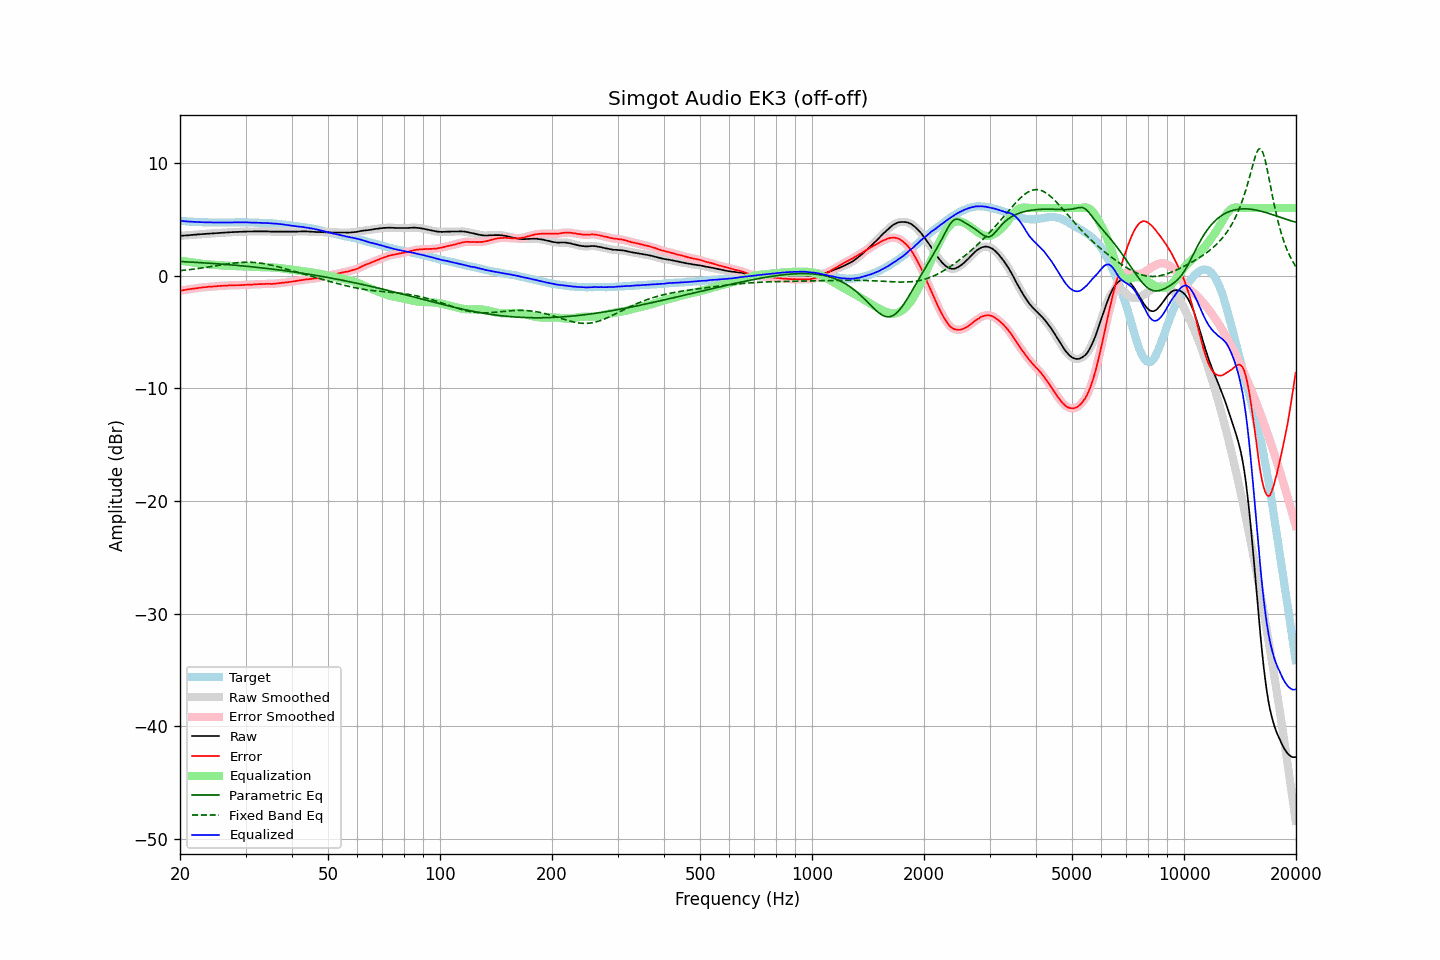

Values plotted in this chart, from the file beside it:
frequency, raw, error, smoothed, error_smoothed, equalization, parametric_eq, fixed_band_eq, equalized_raw, equalized_smoothed, target
20.00, 3.53, -1.33, 3.53, -1.33, 1.33, 1.25, 0.44, 4.86, 4.86, 4.86
20.20, 3.54, -1.31, 3.54, -1.31, 1.31, 1.25, 0.46, 4.85, 4.85, 4.85
20.40, 3.55, -1.29, 3.55, -1.29, 1.29, 1.24, 0.47, 4.84, 4.84, 4.84
20.61, 3.56, -1.27, 3.56, -1.27, 1.27, 1.23, 0.49, 4.83, 4.83, 4.83
20.81, 3.57, -1.24, 3.57, -1.24, 1.25, 1.22, 0.50, 4.81, 4.81, 4.81
21.02, 3.58, -1.22, 3.58, -1.22, 1.22, 1.22, 0.52, 4.80, 4.80, 4.80
21.23, 3.59, -1.20, 3.59, -1.20, 1.20, 1.21, 0.53, 4.79, 4.80, 4.79
21.44, 3.61, -1.19, 3.61, -1.19, 1.18, 1.20, 0.55, 4.79, 4.79, 4.80
21.66, 3.62, -1.16, 3.62, -1.17, 1.16, 1.19, 0.57, 4.78, 4.78, 4.78
21.87, 3.63, -1.15, 3.63, -1.14, 1.14, 1.18, 0.59, 4.77, 4.77, 4.78
22.09, 3.64, -1.12, 3.64, -1.12, 1.12, 1.17, 0.61, 4.76, 4.76, 4.76
22.31, 3.66, -1.10, 3.66, -1.10, 1.10, 1.17, 0.63, 4.76, 4.76, 4.76
22.54, 3.67, -1.08, 3.67, -1.08, 1.08, 1.16, 0.65, 4.75, 4.75, 4.75
22.76, 3.68, -1.07, 3.68, -1.06, 1.07, 1.15, 0.67, 4.74, 4.74, 4.75
22.99, 3.69, -1.05, 3.69, -1.05, 1.05, 1.14, 0.69, 4.74, 4.74, 4.74
23.22, 3.70, -1.03, 3.70, -1.03, 1.03, 1.13, 0.71, 4.73, 4.73, 4.73
23.45, 3.71, -1.03, 3.71, -1.02, 1.02, 1.12, 0.73, 4.73, 4.73, 4.73
23.69, 3.72, -1.01, 3.72, -1.00, 1.01, 1.11, 0.75, 4.72, 4.73, 4.72
23.92, 3.73, -0.99, 3.73, -0.99, 0.99, 1.10, 0.77, 4.72, 4.72, 4.71
24.16, 3.74, -0.98, 3.74, -0.98, 0.98, 1.09, 0.80, 4.72, 4.72, 4.72
24.40, 3.75, -0.97, 3.75, -0.97, 0.97, 1.08, 0.82, 4.72, 4.72, 4.72
24.65, 3.76, -0.96, 3.76, -0.96, 0.96, 1.07, 0.84, 4.72, 4.72, 4.72
24.89, 3.77, -0.95, 3.77, -0.95, 0.95, 1.06, 0.87, 4.71, 4.71, 4.72
25.14, 3.78, -0.93, 3.78, -0.93, 0.94, 1.05, 0.89, 4.71, 4.71, 4.71
25.39, 3.79, -0.92, 3.79, -0.92, 0.93, 1.04, 0.91, 4.71, 4.71, 4.71
25.65, 3.80, -0.91, 3.80, -0.91, 0.92, 1.03, 0.94, 4.71, 4.71, 4.71
25.91, 3.81, -0.90, 3.81, -0.90, 0.91, 1.02, 0.96, 4.71, 4.71, 4.71
26.16, 3.82, -0.90, 3.82, -0.90, 0.90, 1.01, 0.98, 4.71, 4.71, 4.72
26.43, 3.82, -0.90, 3.82, -0.89, 0.89, 1.00, 1.00, 4.71, 4.71, 4.72
26.69, 3.83, -0.89, 3.83, -0.89, 0.88, 0.99, 1.03, 4.71, 4.71, 4.71
26.96, 3.84, -0.88, 3.84, -0.87, 0.87, 0.97, 1.05, 4.71, 4.71, 4.71
27.23, 3.85, -0.86, 3.85, -0.87, 0.87, 0.96, 1.07, 4.72, 4.72, 4.71
27.50, 3.86, -0.85, 3.86, -0.86, 0.86, 0.95, 1.09, 4.72, 4.72, 4.71
27.77, 3.86, -0.86, 3.86, -0.85, 0.86, 0.94, 1.10, 4.72, 4.72, 4.72
28.05, 3.87, -0.85, 3.87, -0.85, 0.85, 0.93, 1.12, 4.72, 4.72, 4.72
28.33, 3.88, -0.85, 3.88, -0.85, 0.85, 0.91, 1.14, 4.73, 4.73, 4.73
28.62, 3.88, -0.85, 3.88, -0.85, 0.85, 0.90, 1.15, 4.72, 4.73, 4.73
28.90, 3.89, -0.85, 3.89, -0.85, 0.84, 0.89, 1.16, 4.73, 4.73, 4.74
29.19, 3.89, -0.85, 3.89, -0.84, 0.84, 0.87, 1.17, 4.73, 4.73, 4.73
29.48, 3.90, -0.83, 3.90, -0.83, 0.83, 0.86, 1.18, 4.73, 4.73, 4.73
29.78, 3.91, -0.82, 3.90, -0.83, 0.83, 0.85, 1.19, 4.73, 4.73, 4.73
30.08, 3.91, -0.82, 3.91, -0.82, 0.82, 0.83, 1.19, 4.73, 4.73, 4.73
30.38, 3.91, -0.81, 3.91, -0.81, 0.81, 0.82, 1.19, 4.72, 4.72, 4.72
30.68, 3.92, -0.80, 3.91, -0.80, 0.80, 0.81, 1.19, 4.72, 4.72, 4.72
30.99, 3.92, -0.80, 3.92, -0.80, 0.79, 0.79, 1.19, 4.71, 4.71, 4.71
31.30, 3.92, -0.79, 3.92, -0.79, 0.79, 0.78, 1.18, 4.70, 4.71, 4.71
31.61, 3.93, -0.78, 3.93, -0.78, 0.78, 0.76, 1.17, 4.71, 4.70, 4.71
31.93, 3.93, -0.76, 3.93, -0.77, 0.77, 0.75, 1.16, 4.70, 4.70, 4.69
32.24, 3.93, -0.77, 3.93, -0.76, 0.77, 0.73, 1.15, 4.69, 4.69, 4.70
32.57, 3.93, -0.76, 3.93, -0.76, 0.76, 0.72, 1.13, 4.69, 4.69, 4.68
32.89, 3.93, -0.75, 3.93, -0.76, 0.75, 0.70, 1.11, 4.68, 4.68, 4.68
33.22, 3.93, -0.75, 3.93, -0.75, 0.75, 0.69, 1.09, 4.67, 4.67, 4.68
33.55, 3.93, -0.75, 3.93, -0.74, 0.74, 0.67, 1.07, 4.67, 4.67, 4.68
33.89, 3.93, -0.74, 3.93, -0.74, 0.74, 0.65, 1.04, 4.67, 4.67, 4.66
34.23, 3.93, -0.72, 3.92, -0.73, 0.74, 0.64, 1.02, 4.67, 4.66, 4.65
34.57, 3.92, -0.73, 3.92, -0.73, 0.73, 0.62, 0.99, 4.65, 4.65, 4.65
34.92, 3.91, -0.73, 3.91, -0.73, 0.73, 0.60, 0.96, 4.64, 4.64, 4.64
35.27, 3.91, -0.74, 3.91, -0.73, 0.73, 0.59, 0.93, 4.63, 4.63, 4.65
35.62, 3.91, -0.72, 3.91, -0.73, 0.72, 0.57, 0.89, 4.63, 4.63, 4.63
35.97, 3.91, -0.72, 3.91, -0.72, 0.71, 0.55, 0.86, 4.62, 4.62, 4.63
... 635 more rows
